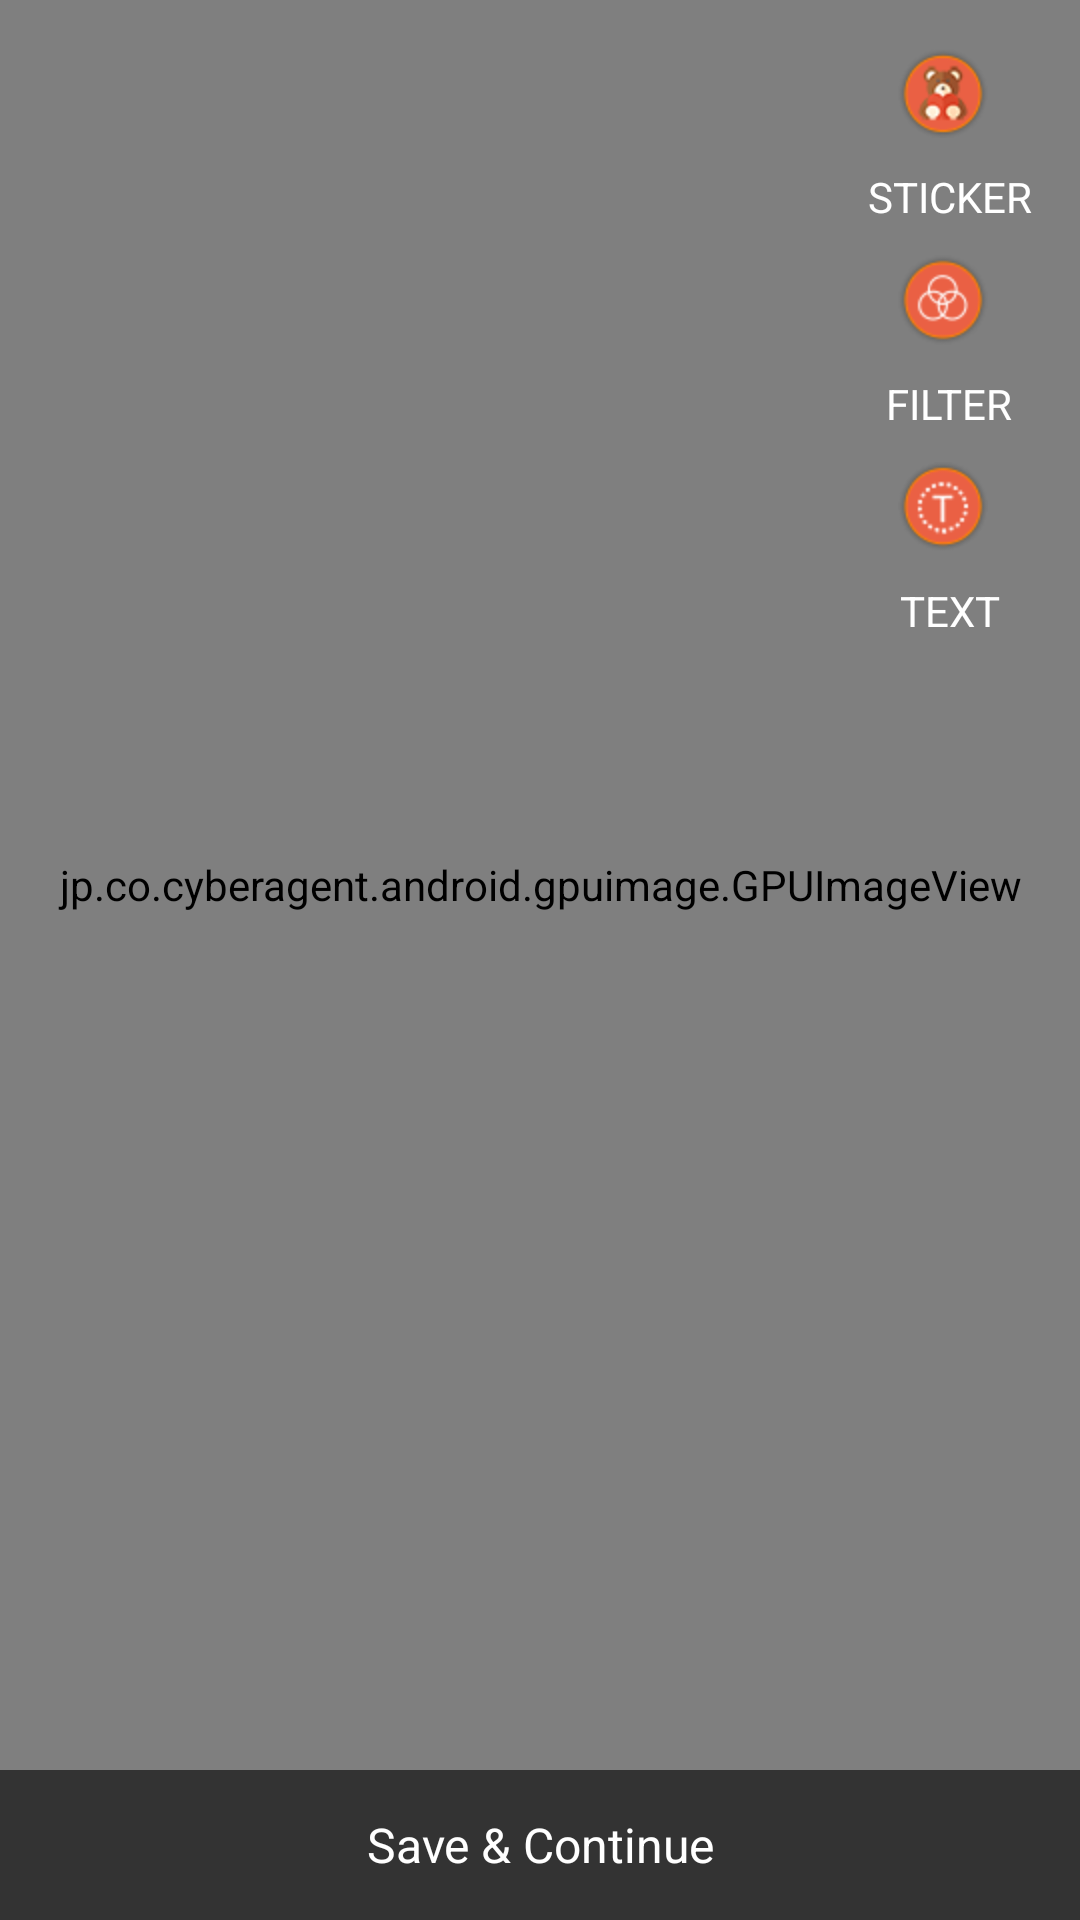

Android layout source for this screen:
<!-- AndroidManifest.xml: application theme AppTheme -->
<!-- res/layout/activity_design.xml -->
<LinearLayout xmlns:android="http://schemas.android.com/apk/res/android"
    xmlns:tools="http://schemas.android.com/tools"
    android:layout_width="match_parent"
    android:layout_height="match_parent"
    android:background="#000000"
    android:keepScreenOn="true"
    android:orientation="vertical"
              xmlns:app="http://schemas.android.com/apk/res-auto">
    

    <LinearLayout
        android:layout_width="match_parent"
        android:layout_height="0dp"
        android:layout_weight="1">

        <RelativeLayout
            android:layout_width="match_parent"
            android:layout_height="wrap_content">

            <RelativeLayout
                android:id="@+id/linearLayout"
                android:layout_width="match_parent"
                android:layout_height="match_parent"
                android:layout_marginBottom="50dp"
                android:orientation="vertical">

                <jp.co.cyberagent.android.gpuimage.GPUImageView
                    android:id="@+id/img"
                    android:layout_width="match_parent"
                    android:layout_height="match_parent"
                    android:layout_gravity="center"
                    android:scaleType="fitXY"
                    android:visibility="visible"/>



                <android.support.v4.view.ViewPager
                    android:id="@+id/vw_gallery_pager"
                    android:layout_width="match_parent"
                    android:layout_height="match_parent"
                    android:visibility="gone"/>

                

            </RelativeLayout>

            <RadioGroup
                android:id="@+id/rg_button"
                android:layout_width="wrap_content"
                android:layout_height="wrap_content"
                android:layout_alignParentRight="true"
                android:layout_margin="@dimen/activity_horizontal_margin"
                android:orientation="vertical">

                <RadioButton
                    android:id="@+id/radio_sticker"
                    style="@style/radionbutton"
                    android:layout_width="wrap_content"
                    android:layout_height="wrap_content"
                    android:layout_marginLeft="@dimen/margin_10"
                    android:textColor="@android:color/white"/>

                <TextView
                    android:layout_width="wrap_content"
                    android:layout_height="wrap_content"
                    android:layout_gravity="center"
                    android:layout_marginTop="@dimen/margin_10"
                    android:text="STICKER"
                    android:textColor="@android:color/white"/>

                <RadioButton
                    android:id="@+id/radio_filter"
                    style="@style/radionbutton1"
                    android:layout_width="wrap_content"
                    android:layout_height="wrap_content"
                    android:layout_marginLeft="@dimen/margin_10"
                    android:layout_marginTop="@dimen/margin_10"

                    android:checked="false"
                    android:textColor="@android:color/white"/>

                <TextView
                    android:layout_width="wrap_content"
                    android:layout_height="wrap_content"
                    android:layout_gravity="center"
                    android:layout_marginTop="@dimen/margin_10"
                    android:text="FILTER"
                    android:textColor="@android:color/white"
                    />

                <RadioButton
                    android:id="@+id/radio_text"
                    style="@style/radionbutton2"
                    android:layout_width="wrap_content"
                    android:layout_height="wrap_content"
                    android:layout_marginLeft="@dimen/margin_10"

                    android:layout_marginTop="@dimen/margin_10"
                    android:checked="false"
                    android:textColor="@android:color/white"/>

                <TextView
                    android:layout_width="wrap_content"
                    android:layout_height="wrap_content"
                    android:layout_gravity="center"
                    android:layout_marginTop="@dimen/margin_10"
                    android:text="TEXT"
                    android:textColor="@android:color/white"/>

                <ImageView
                    android:id="@+id/img_camera"
                    android:layout_width="wrap_content"
                    android:layout_height="wrap_content"
                    android:layout_gravity="center"
                    android:layout_marginTop="@dimen/margin_10"
                    android:visibility="gone"
                    android:src="@drawable/camera"

                    />

                <TextView
                    android:layout_width="wrap_content"
                    android:layout_height="wrap_content"
                    android:layout_gravity="center"
                    android:visibility="gone"

                    android:layout_marginTop="@dimen/margin_10"

                    android:text="@string/camera"
                    android:textColor="@android:color/white"/>

                <LinearLayout
                    android:id="@+id/ll_delete"
                    android:layout_width="match_parent"
                    android:layout_height="wrap_content"
                    android:layout_marginTop="@dimen/margin_10"
                    android:orientation="vertical"
                    android:paddingLeft="5dp"
                    android:visibility="gone">

                    <ImageView
                        android:id="@+id/img_delete"
                        android:layout_width="wrap_content"
                        android:layout_height="wrap_content"
                        android:layout_gravity="center"
                        android:src="@drawable/delete"

                        />

                    <TextView
                        android:layout_width="wrap_content"
                        android:layout_height="wrap_content"
                        android:layout_gravity="center"
                        android:layout_marginTop="@dimen/margin_10"
                        android:text="DELETE"
                        android:textColor="@android:color/white"/>
                </LinearLayout>
            </RadioGroup>

            <RelativeLayout

                android:layout_width="match_parent"
                android:layout_height="wrap_content"
                android:layout_above="@+id/ll_bottom"
                android:gravity="center_horizontal"
                android:orientation="vertical">


                <LinearLayout
                    android:layout_width="match_parent"
                    android:layout_height="wrap_content"
                    android:layout_alignParentBottom="true"
                    android:gravity="center_horizontal"
                    android:orientation="vertical">
                <HorizontalScrollView
                    android:id="@+id/hz_list"
                    android:layout_width="wrap_content"
                    android:layout_height="wrap_content"
                    android:layout_marginBottom="@dimen/margin_10"
                    android:isScrollContainer="false"
                    android:scrollbars="none">

                    <LinearLayout
                        android:layout_width="wrap_content"
                        android:layout_height="wrap_content">

                        <LinearLayout
                            android:id="@+id/layout"
                            android:layout_width="wrap_content"
                            android:layout_height="120dp"
                            android:gravity="center"
                            android:orientation="horizontal"/>

                        <LinearLayout
                            android:id="@+id/layout1"
                            android:layout_width="wrap_content"
                            android:layout_height="120dp"
                            android:gravity="center"
                            android:orientation="horizontal"/>
                    </LinearLayout>


                </HorizontalScrollView>
</LinearLayout>

            </RelativeLayout>

            <LinearLayout
                android:id="@+id/ll_bottom"
                android:layout_width="match_parent"
                android:layout_height="50dp"
                android:layout_alignParentBottom="true"
                android:background="@drawable/transprent_bottom"
                android:orientation="horizontal">

                <TextView
                    android:id="@+id/cancel"
                    android:layout_width="0dp"
                    android:layout_height="match_parent"
                    android:layout_weight="33"
                    android:gravity="center"
                    android:padding="10dp"
                    android:text="Cancel"
                    android:visibility="gone"
                    android:textSize="16sp"/>

                <Button
                    android:id="@+id/clear"
                    android:layout_width="0dp"
                    android:layout_height="match_parent"
                    android:layout_weight="33"
                    android:gravity="center"
                    android:padding="10dp"
                    android:text="Reset"
                    android:textColor="#D7D7D7"
                    android:textSize="14sp"
                    android:visibility="gone"/>

                <View
                    android:id="@+id/vw_white"
                    android:layout_width="1dp"
                    android:visibility="gone"
                    android:layout_height="match_parent"
                    android:background="@android:color/white"/>

                <TextView
                    android:id="@+id/getsign"
                    android:layout_width="0dp"
                    android:layout_height="match_parent"
                    android:layout_weight="33"
                    android:background="@null"
                    android:gravity="center"
                    android:padding="10dp"
                    android:text="Save &amp; Continue"
                    android:textColor="@android:color/white"
                    android:textSize="16sp"/>

                
            </LinearLayout>
        </RelativeLayout>
    </LinearLayout>


</LinearLayout>
<!-- resources referenced by this layout -->
<resources>
  <color name="green">#E1B966</color>
  <dimen name="activity_horizontal_margin">16dp</dimen>
  <dimen name="margin_10">10dp</dimen>
  <string name="camera">Camera</string>
  <style name="radionbutton" parent="Base.Widget.AppCompat.CompoundButton.RadioButton">
          <item name="android:button">@drawable/rd_design</item>
          <item name="android:windowIsTranslucent">true</item>
          <item name="android:windowBackground">@android:color/transparent</item>
          <item name="android:windowContentOverlay">@null</item>
          <item name="android:windowNoTitle">true</item>
          <item name="android:windowIsFloating">false</item>
  
          <item name="android:backgroundDimEnabled">true</item>
      </style>
  <style name="radionbutton1" parent="Base.Widget.AppCompat.CompoundButton.RadioButton">
      <item name="android:button">@drawable/rd_filter</item>
      <item name="android:windowIsTranslucent">true</item>
      <item name="android:windowBackground">@android:color/transparent</item>
      <item name="android:windowContentOverlay">@null</item>
      <item name="android:windowNoTitle">true</item>
      <item name="android:windowIsFloating">false</item>
  
      <item name="android:backgroundDimEnabled">true</item>
  </style>
  <style name="radionbutton2" parent="Base.Widget.AppCompat.CompoundButton.RadioButton">
      <item name="android:button">@drawable/rd_text</item>
      <item name="android:windowIsTranslucent">true</item>
      <item name="android:windowBackground">@android:color/transparent</item>
      <item name="android:windowContentOverlay">@null</item>
      <item name="android:windowNoTitle">true</item>
      <item name="android:windowIsFloating">false</item>
  
      <item name="android:backgroundDimEnabled">true</item>
  </style>
  <style name="AppTheme" parent="Theme.AppCompat.Light.DarkActionBar">
          
          <item name="colorPrimary">@color/colorPrimary</item>
          <item name="colorPrimaryDark">@color/colorPrimaryDark</item>
          <item name="colorAccent">@color/colorAccent</item>
      </style>
  <!-- drawable rd_design (drawable) -->
  <?xml version="1.0" encoding="utf-8"?>
  <selector xmlns:android="http://schemas.android.com/apk/res/android">
      <item android:drawable="@drawable/stiker"  android:state_checked="false" android:state_focused="true"/>
      <item android:drawable="@drawable/stiker" android:state_checked="false" android:state_focused="false"/>
      <item android:drawable="@drawable/stiker_active" android:state_checked="true" android:state_focused="true"/>
      <item android:drawable="@drawable/stiker_active" android:state_checked="true" android:state_focused="false"/>
  </selector>
  <!-- drawable rd_filter (drawable) -->
  <?xml version="1.0" encoding="utf-8"?>
  <selector xmlns:android="http://schemas.android.com/apk/res/android">
      <item android:drawable="@drawable/filter"  android:state_checked="false" android:state_focused="true"/>
      <item android:drawable="@drawable/filter" android:state_checked="false" android:state_focused="false"/>
      <item android:drawable="@drawable/filter_active" android:state_checked="true" android:state_focused="true"/>
      <item android:drawable="@drawable/filter_active" android:state_checked="true" android:state_focused="false"/>
  </selector>
  <!-- drawable rd_text (drawable) -->
  <?xml version="1.0" encoding="utf-8"?>
  <selector xmlns:android="http://schemas.android.com/apk/res/android">
      <item android:drawable="@drawable/text"  android:state_checked="false" android:state_focused="true"/>
      <item android:drawable="@drawable/text" android:state_checked="false" android:state_focused="false"/>
      <item android:drawable="@drawable/text_active" android:state_checked="true" android:state_focused="true"/>
      <item android:drawable="@drawable/text_active" android:state_checked="true" android:state_focused="false"/>
  </selector>
  <color name="colorPrimary">#3F51B5</color>
  <color name="colorPrimaryDark">#303F9F</color>
  <color name="colorAccent">#FF4081</color>
</resources>
